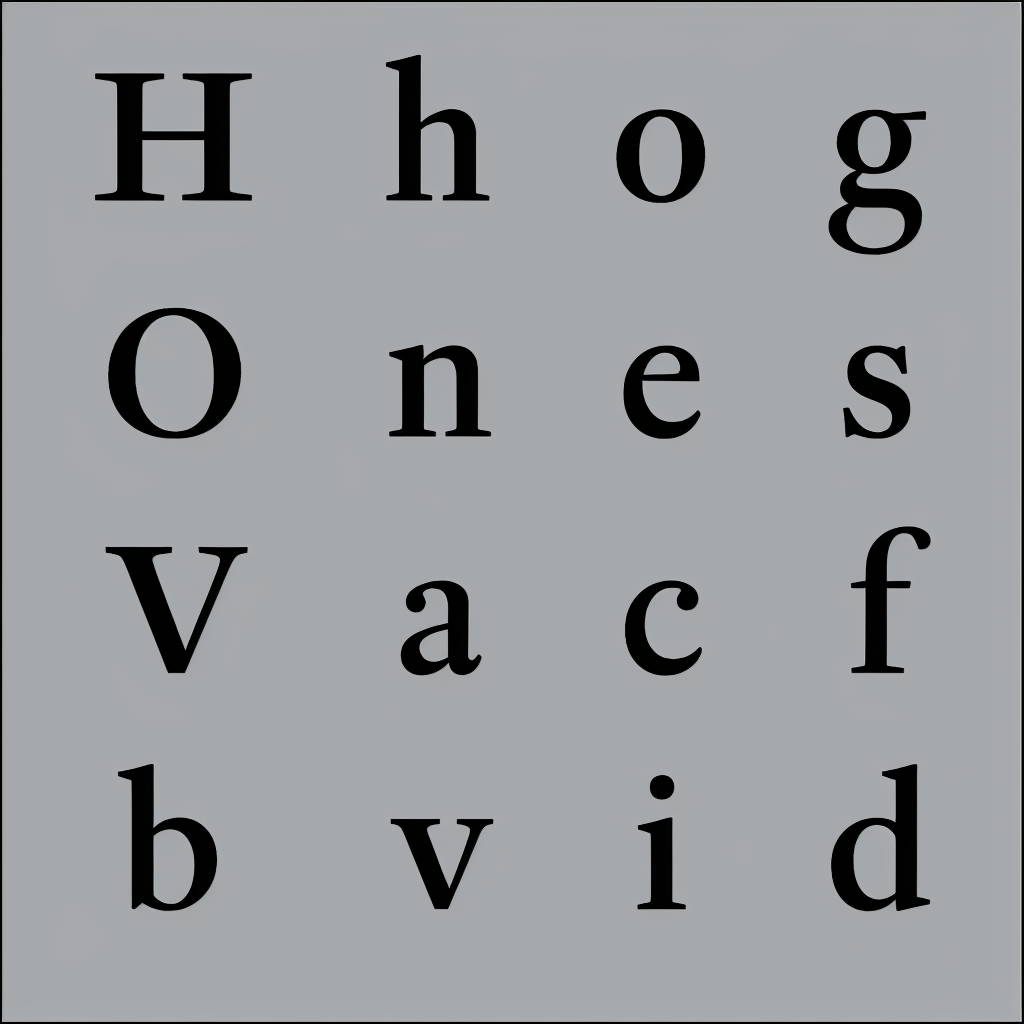
Generation parameters embedded in this image by AUTOMATIC1111 Stable Diffusion web UI or a fork of it (Forge, ...) (PNG 'parameters' text chunk):
almaTextSerif in black and white
Negative prompt: texture
Steps: 40, Sampler: Euler a, CFG scale: 6, Seed: 1573371529, Size: 1024x1024, Model hash: 993f2358, Batch size: 5, Batch pos: 0